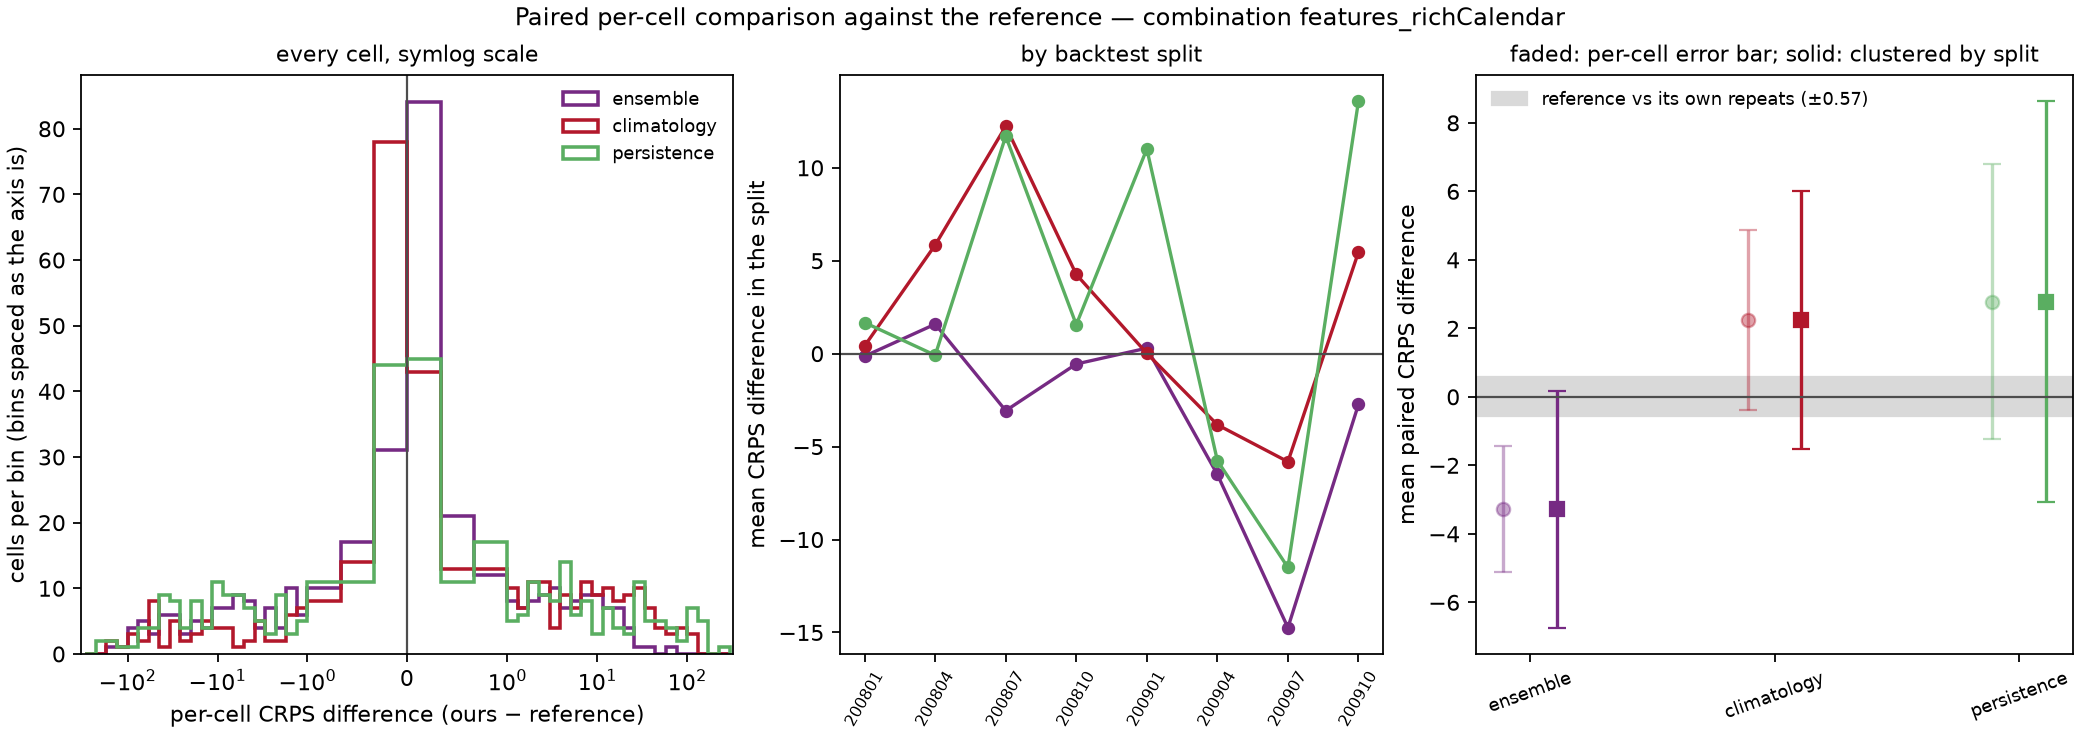

The file beside this chart, header and first rows:
model, against, weighting, n_cells, mean_crps_model, mean_crps_against, mean_diff, skill_score, sd_diff_cell, se_cell_naive, se_cluster_location, se_cluster_split, mean_diff_by_split, se_split_level, cells_model_better, cells_model_worse, cells_tied, splits_model_better, n_splits, win_rate_cells
ensemble, reference, unweighted, 371, 18.81, 22.1, -3.286, 0.1487, 18.11, 0.9405, 2.289, 1.762, -3.23, 1.87, 158, 213, 0, 6, 8, 0.4259
climatology, reference, unweighted, 371, 24.34, 22.1, 2.238, -0.1013, 25.74, 1.336, 2.684, 1.919, 2.325, 2.058, 165, 206, 0, 2, 8, 0.4447
persistence, reference, unweighted, 371, 24.88, 22.1, 2.781, -0.1258, 39.4, 2.045, 3.925, 2.985, 2.773, 3.139, 174, 197, 0, 3, 8, 0.469
